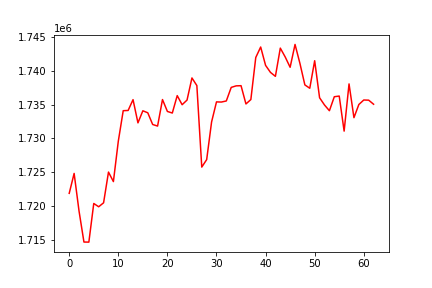

The table this chart was drawn from, first rows:
, 0
0, 1721898
1, 1724838
2, 1719281
3, 1714707
4, 1714696
5, 1720401
6, 1719915
7, 1720500
8, 1725036
9, 1723632
10, 1729599
11, 1734100
12, 1734134
13, 1735730
14, 1732303
15, 1734085
16, 1733791
17, 1732062
18, 1731829
19, 1735744
20, 1733987
21, 1733755
22, 1736326
23, 1734983
24, 1735668
25, 1738934
26, 1737809
27, 1725772
28, 1726877
29, 1732435
30, 1735399
31, 1735376
32, 1735536
33, 1737539
34, 1737765
35, 1737791
36, 1735095
37, 1735745
38, 1741953
39, 1743501
40, 1740790
41, 1739752
42, 1739171
43, 1743339
44, 1742027
45, 1740509
46, 1743881
47, 1741071
48, 1737910
49, 1737411
50, 1741476
51, 1736010
52, 1734944
53, 1734095
54, 1736160
55, 1736260
56, 1731084
57, 1738053
58, 1733070
59, 1735013
... 3 more rows
